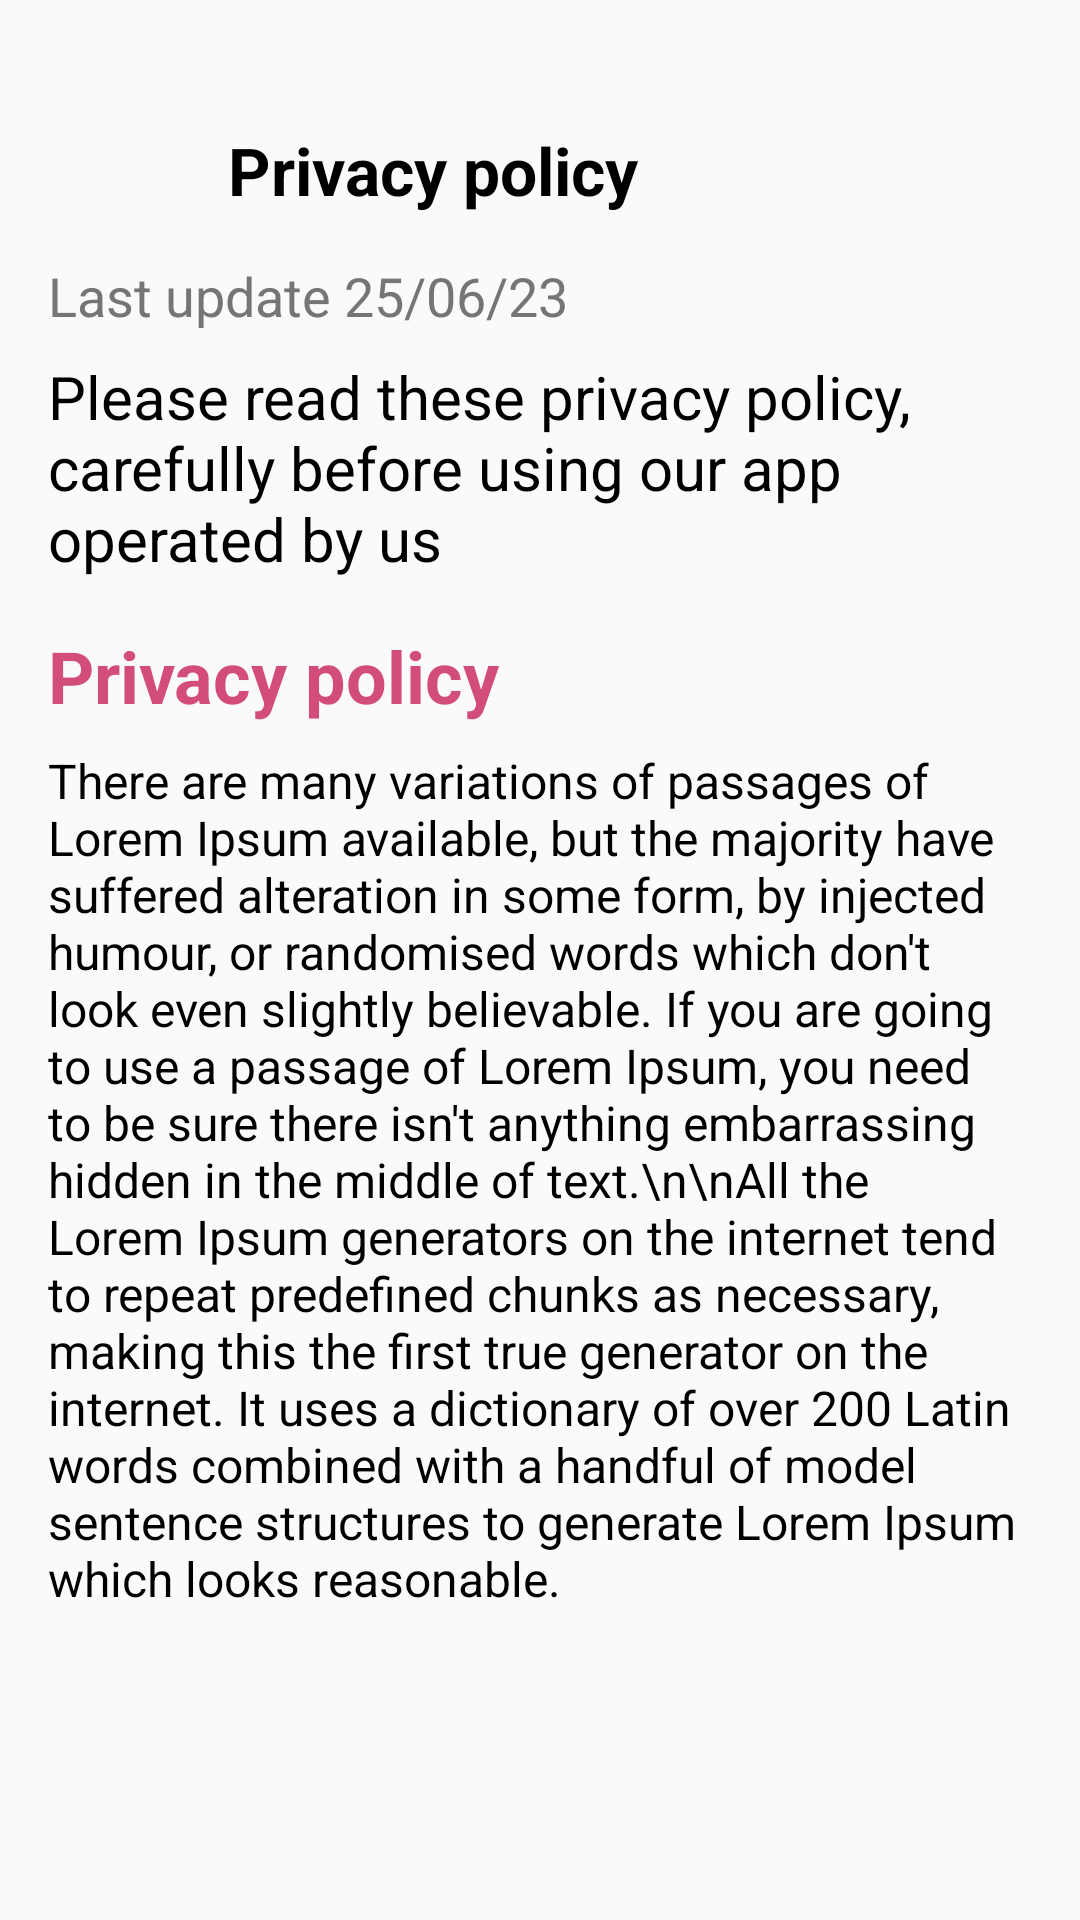

Android layout source for this screen:
<!-- AndroidManifest.xml: application theme Theme.OTPVerification -->
<!-- res/layout/privacy.xml -->
<?xml version="1.0" encoding="utf-8"?>
<ScrollView xmlns:android="http://schemas.android.com/apk/res/android"
    xmlns:app="http://schemas.android.com/apk/res-auto"
    xmlns:tools="http://schemas.android.com/tools"
    android:layout_width="match_parent"
    android:layout_height="match_parent"
    android:layout_gravity="fill_horizontal">

    <androidx.constraintlayout.widget.ConstraintLayout
        android:layout_width="match_parent"
        android:layout_height="wrap_content"
        android:padding="16dp">

        <ImageView
            android:id="@+id/aro1"
            android:layout_width="20dp"
            android:layout_height="30dp"
            android:layout_marginTop="22dp"
            android:src="@drawable/baseline_arrow_back_ios_24"
            app:layout_constraintStart_toStartOf="parent"
            app:layout_constraintTop_toTopOf="parent" />

        <TextView
            android:id="@+id/privacy_policy_title"
            android:layout_width="wrap_content"
            android:layout_height="wrap_content"
            android:layout_marginStart="60dp"
            android:layout_marginTop="4dp"
            android:text="Privacy policy"
            android:textColor="@color/black"
            android:textSize="22sp"
            android:textStyle="bold"
            app:layout_constraintStart_toStartOf="parent"
            app:layout_constraintTop_toTopOf="@+id/aro1" />

        <TextView
            android:id="@+id/last_update"
            android:layout_width="wrap_content"
            android:layout_height="wrap_content"
            android:text="Last update 25/06/23"
            android:textColor="@color/colorTextSecondary"
            android:textSize="18sp"
            android:textStyle="normal"
            app:layout_constraintStart_toStartOf="parent"
            app:layout_constraintTop_toBottomOf="@+id/privacy_policy_title"
            android:layout_marginTop="15dp" />

        <TextView
            android:id="@+id/privacy_policy_intro"
            android:layout_width="0dp"
            android:layout_height="wrap_content"
            android:text="Please read these privacy policy, carefully before using our app operated by us"
            android:textColor="@color/black"
            android:textSize="20sp"
            android:textStyle="normal"
            app:layout_constraintStart_toStartOf="parent"
            app:layout_constraintEnd_toEndOf="parent"
            app:layout_constraintTop_toBottomOf="@+id/last_update"
            android:layout_marginTop="8dp" />

        <TextView
            android:id="@+id/privacy_policy_subtitle"
            android:layout_width="wrap_content"
            android:layout_height="wrap_content"
            android:text="Privacy policy"
            android:textColor="#E1CD3569"
            android:textSize="24sp"
            android:textStyle="bold"
            app:layout_constraintStart_toStartOf="parent"
            app:layout_constraintTop_toBottomOf="@+id/privacy_policy_intro"
            android:layout_marginTop="16dp" />

        <TextView
            android:id="@+id/privacy_policy_details"
            android:layout_width="0dp"
            android:layout_height="wrap_content"
            android:text="There are many variations of passages of Lorem Ipsum available, but the majority have suffered alteration in some form, by injected humour, or randomised words which don't look even slightly believable. If you are going to use a passage of Lorem Ipsum, you need to be sure there isn't anything embarrassing hidden in the middle of text.\n\nAll the Lorem Ipsum generators on the internet tend to repeat predefined chunks as necessary, making this the first true generator on the internet. It uses a dictionary of over 200 Latin words combined with a handful of model sentence structures to generate Lorem Ipsum which looks reasonable."
            android:textColor="@color/black"
            android:textSize="16sp"
            app:layout_constraintStart_toStartOf="parent"
            app:layout_constraintEnd_toEndOf="parent"
            app:layout_constraintTop_toBottomOf="@+id/privacy_policy_subtitle"
            android:layout_marginTop="8dp" />

    </androidx.constraintlayout.widget.ConstraintLayout>

</ScrollView>
<!-- resources referenced by this layout -->
<resources>
  <color name="black">#FF000000</color>
  <color name="colorTextSecondary">#757575</color>
  <style name="Theme.OTPVerification" parent="Theme.AppCompat.Light.NoActionBar">
          
          <item name="colorPrimary">#536DFE</item>
          <item name="colorPrimaryVariant">#536DFE</item>
          <item name="colorOnPrimary">#FFFFFF</item>
          
          <item name="colorSecondary">#757575</item>
          <item name="colorSecondaryVariant">#BDBDBD</item>
          <item name="colorOnSecondary">#212121</item>
          
          <item name="android:statusBarColor">?attr/colorPrimaryVariant</item>
  
          <item name="bottomSheetDialogTheme">@style/BottomSheetDialog</item>
          
      </style>
  <style name="BottomSheetDialog" parent="Theme.Design.Light.BottomSheetDialog">
          <item name="bottomSheetStyle">@style/BottomSheet</item>
      </style>
  <style name="BottomSheet" parent="Widget.Design.BottomSheet.Modal">
          
      </style>
</resources>
